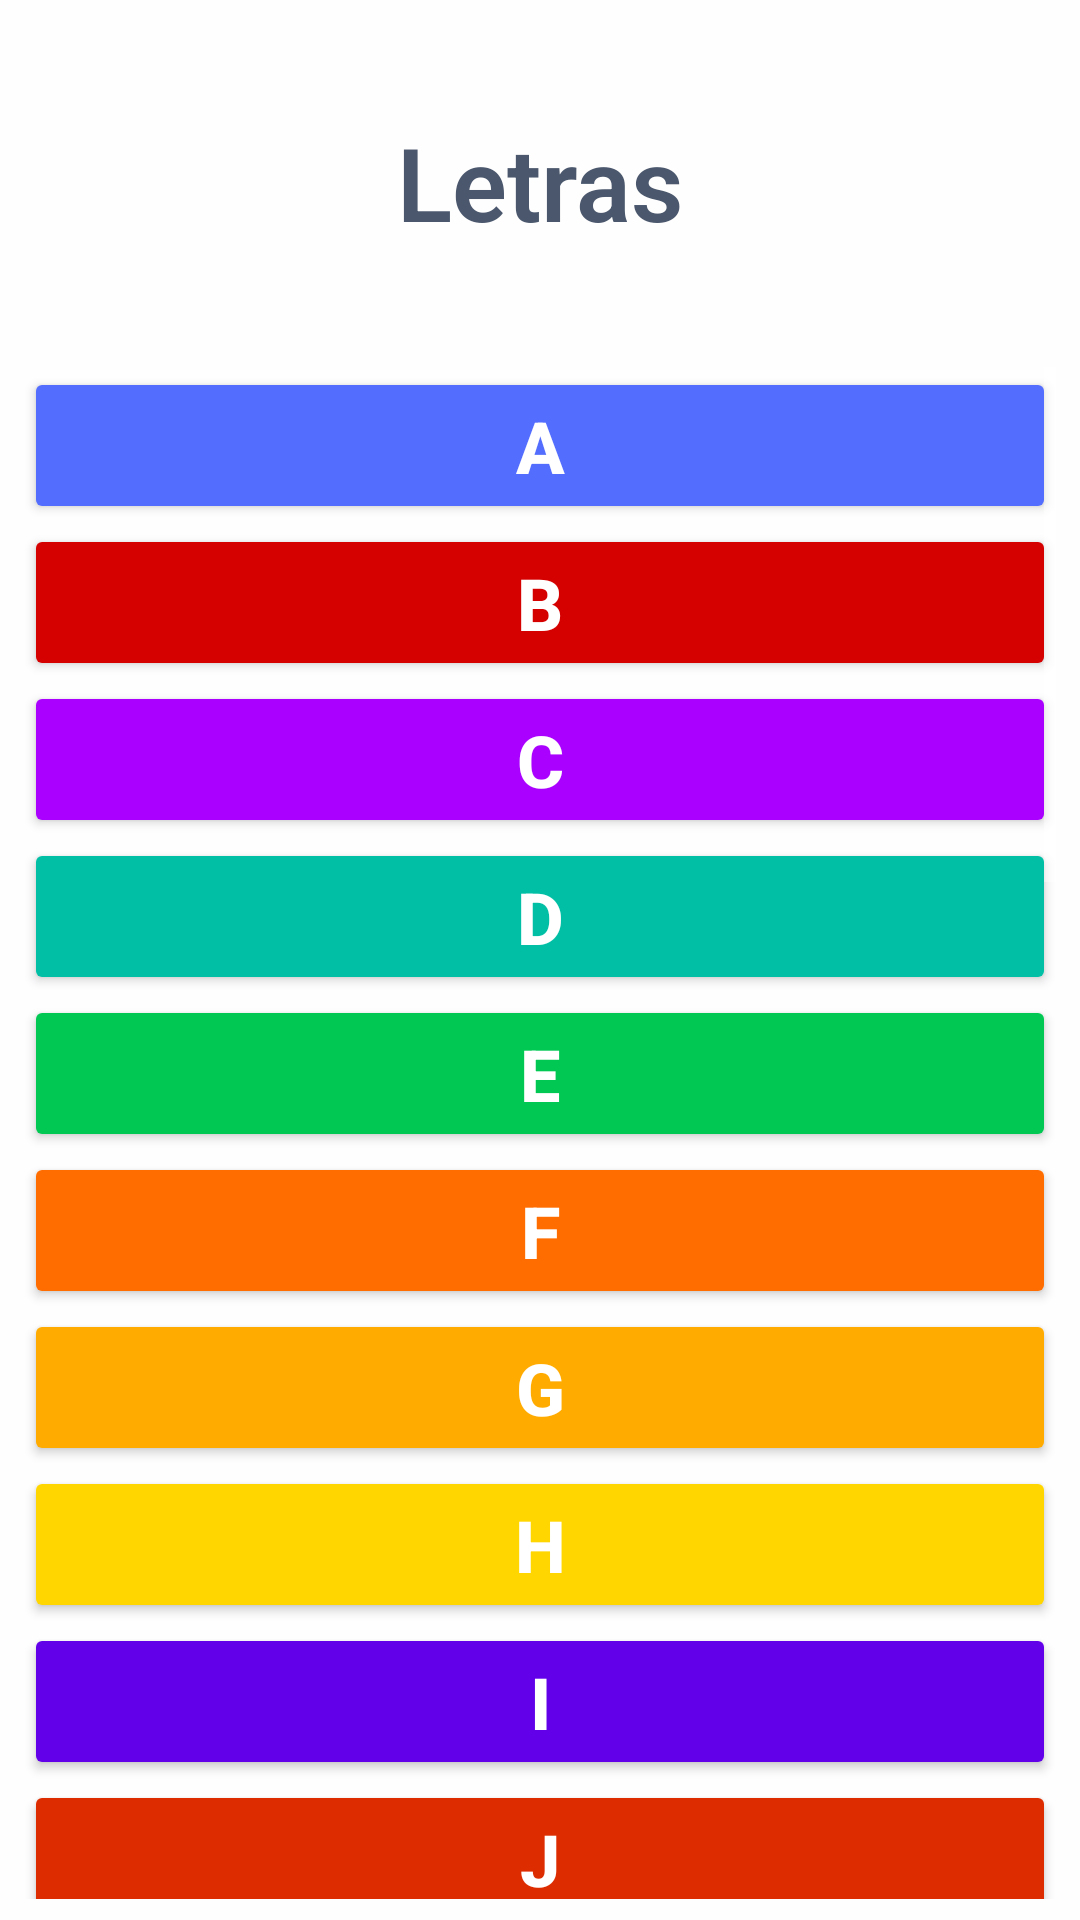

Here is an Android app screen rendered from its layout file. Give the layout XML and the strings, colors and styles it references.
<!-- AndroidManifest.xml: application theme Theme.AppCompat.NoActionBar -->
<!-- res/layout/fragment_glosario.xml -->
<?xml version="1.0" encoding="utf-8"?>
<androidx.constraintlayout.widget.ConstraintLayout xmlns:android="http://schemas.android.com/apk/res/android"
    xmlns:app="http://schemas.android.com/apk/res-auto"
    xmlns:tools="http://schemas.android.com/tools"
    android:layout_width="match_parent"
    android:layout_height="match_parent"
    android:background="#FFFFFF"
    android:backgroundTint="#FFFEFE"
    tools:context=".GlosarioFragment">

    <ScrollView
        android:id="@+id/contenedorLetras"
        android:layout_width="0dp"
        android:layout_height="0dp"
        android:layout_marginStart="8dp"
        android:layout_marginEnd="8dp"
        android:layout_marginBottom="7dp"
        app:layout_constraintBottom_toBottomOf="parent"
        app:layout_constraintEnd_toEndOf="parent"
        app:layout_constraintStart_toStartOf="parent"
        app:layout_constraintTop_toBottomOf="@+id/lblLetras">

        <LinearLayout
            android:layout_width="match_parent"
            android:layout_height="wrap_content"
            android:orientation="vertical">

            <Button
                android:id="@+id/btnA"
                android:layout_width="match_parent"
                android:layout_height="wrap_content"
                android:backgroundTint="#536DFE"
                android:text="A"
                android:textAlignment="center"
                android:textSize="24sp"
                android:textStyle="bold" />

            <Button
                android:id="@+id/btnB"
                android:layout_width="match_parent"
                android:layout_height="wrap_content"
                android:backgroundTint="#D50000"
                android:text="B"
                android:textColor="#FFFFFF"
                android:textSize="24sp"
                android:textStyle="bold" />

            <Button
                android:id="@+id/btnC"
                android:layout_width="match_parent"
                android:layout_height="wrap_content"
                android:backgroundTint="#AA00FF"
                android:text="C"
                android:textSize="24sp"
                android:textStyle="bold" />

            <Button
                android:id="@+id/btnD"
                android:layout_width="match_parent"
                android:layout_height="wrap_content"
                android:backgroundTint="#00BFA5"
                android:text="D"
                android:textSize="24sp"
                android:textStyle="bold" />

            <Button
                android:id="@+id/btnE"
                android:layout_width="match_parent"
                android:layout_height="wrap_content"
                android:backgroundTint="#00C853"
                android:text="E"
                android:textSize="24sp"
                android:textStyle="bold" />

            <Button
                android:id="@+id/btnF"
                android:layout_width="match_parent"
                android:layout_height="wrap_content"
                android:backgroundTint="#FF6D00"
                android:text="F"
                android:textSize="24sp"
                android:textStyle="bold" />

            <Button
                android:id="@+id/btnG"
                android:layout_width="match_parent"
                android:layout_height="wrap_content"
                android:backgroundTint="#FFAB00"
                android:text="G"
                android:textSize="24sp"
                android:textStyle="bold" />

            <Button
                android:id="@+id/btnH"
                android:layout_width="match_parent"
                android:layout_height="wrap_content"
                android:backgroundTint="#FFD600"
                android:text="H"
                android:textSize="24sp"
                android:textStyle="bold" />

            <Button
                android:id="@+id/btnI"
                android:layout_width="match_parent"
                android:layout_height="wrap_content"
                android:backgroundTint="#6200EA"
                android:text="I"
                android:textSize="24sp"
                android:textStyle="bold" />

            <Button
                android:id="@+id/btnJ"
                android:layout_width="match_parent"
                android:layout_height="wrap_content"
                android:backgroundTint="#DD2C00"
                android:text="J"
                android:textSize="24sp"
                android:textStyle="bold" />

            <Button
                android:id="@+id/btnK"
                android:layout_width="match_parent"
                android:layout_height="wrap_content"
                android:backgroundTint="#FFD600"
                android:text="K"
                android:textSize="24sp"
                android:textStyle="bold" />

            <Button
                android:id="@+id/btnL"
                android:layout_width="match_parent"
                android:layout_height="wrap_content"
                android:text="L"
                android:textSize="24sp" />

            <Button
                android:id="@+id/btnLL"
                android:layout_width="match_parent"
                android:layout_height="wrap_content"
                android:backgroundTint="#40C4FF"
                android:text="LL"
                android:textSize="24sp" />

            <Button
                android:id="@+id/btnM"
                android:layout_width="match_parent"
                android:layout_height="wrap_content"
                android:backgroundTint="#AA00FF"
                android:text="M"
                android:textSize="24sp"
                android:textStyle="bold" />

            <Button
                android:id="@+id/btnN"
                android:layout_width="match_parent"
                android:layout_height="wrap_content"
                android:backgroundTint="#2962FF"
                android:text="N"
                android:textSize="24sp"
                android:textStyle="bold" />

            <Button
                android:id="@+id/btnÑ"
                android:layout_width="match_parent"
                android:layout_height="wrap_content"
                android:backgroundTint="#00C853"
                android:text="Ñ"
                android:textSize="24sp"
                android:textStyle="bold" />

            <Button
                android:id="@+id/btnO"
                android:layout_width="match_parent"
                android:layout_height="wrap_content"
                android:backgroundTint="#C51162"
                android:text="O"
                android:textSize="24sp"
                android:textStyle="bold" />

            <Button
                android:id="@+id/btnP"
                android:layout_width="match_parent"
                android:layout_height="wrap_content"
                android:backgroundTint="#00B8D4"
                android:text="P"
                android:textSize="24sp"
                android:textStyle="bold" />

            <Button
                android:id="@+id/btnQ"
                android:layout_width="match_parent"
                android:layout_height="wrap_content"
                android:backgroundTint="#D50000"
                android:text="Q"
                android:textSize="24sp"
                android:textStyle="bold" />

            <Button
                android:id="@+id/btnR"
                android:layout_width="match_parent"
                android:layout_height="wrap_content"
                android:backgroundTint="#0091EA"
                android:text="R"
                android:textSize="24sp"
                android:textStyle="bold" />

            <Button
                android:id="@+id/btnRR"
                android:layout_width="match_parent"
                android:layout_height="wrap_content"
                android:backgroundTint="#FF4081"
                android:text="RR"
                android:textSize="24sp" />

            <Button
                android:id="@+id/btnS"
                android:layout_width="match_parent"
                android:layout_height="wrap_content"
                android:backgroundTint="#AA00FF"
                android:text="S"
                android:textSize="24sp"
                android:textStyle="bold" />

            <Button
                android:id="@+id/btnT"
                android:layout_width="match_parent"
                android:layout_height="wrap_content"
                android:backgroundTint="#FFAB00"
                android:text="T"
                android:textSize="24sp"
                android:textStyle="bold" />

            <Button
                android:id="@+id/btnU"
                android:layout_width="match_parent"
                android:layout_height="wrap_content"
                android:backgroundTint="#00B8D4"
                android:text="U"
                android:textSize="24sp"
                android:textStyle="bold" />

            <Button
                android:id="@+id/btnV"
                android:layout_width="match_parent"
                android:layout_height="wrap_content"
                android:backgroundTint="#D50000"
                android:text="V"
                android:textSize="24sp"
                android:textStyle="bold" />

            <Button
                android:id="@+id/btnW"
                android:layout_width="match_parent"
                android:layout_height="wrap_content"
                android:backgroundTint="#64DD17"
                android:text="W"
                android:textSize="24sp"
                android:textStyle="bold" />

            <Button
                android:id="@+id/btnX"
                android:layout_width="match_parent"
                android:layout_height="wrap_content"
                android:backgroundTint="#FFD600"
                android:text="X"
                android:textSize="24sp"
                android:textStyle="bold" />

            <Button
                android:id="@+id/btnY"
                android:layout_width="match_parent"
                android:layout_height="wrap_content"
                android:backgroundTint="#C51162"
                android:text="Y"
                android:textSize="24sp"
                android:textStyle="bold" />

            <Button
                android:id="@+id/btnZ"
                android:layout_width="match_parent"
                android:layout_height="wrap_content"
                android:backgroundTint="#FF6D00"
                android:text="Z"
                android:textSize="24sp"
                android:textStyle="bold" />
        </LinearLayout>
    </ScrollView>

    <TextView
        android:id="@+id/lblLetras"
        android:layout_width="wrap_content"
        android:layout_height="wrap_content"
        android:layout_marginTop="38dp"
        android:layout_marginBottom="39dp"
        android:fontFamily="sans-serif-light"
        android:text="Letras"
        android:textAlignment="viewStart"
        android:textColor="#4A576C"
        android:textSize="34sp"
        android:textStyle="bold"
        android:typeface="normal"
        app:layout_constraintBottom_toTopOf="@+id/contenedorLetras"
        app:layout_constraintEnd_toEndOf="parent"
        app:layout_constraintStart_toStartOf="parent"
        app:layout_constraintTop_toTopOf="parent" />
</androidx.constraintlayout.widget.ConstraintLayout>
<!-- resources referenced by this layout -->
<resources>

</resources>
